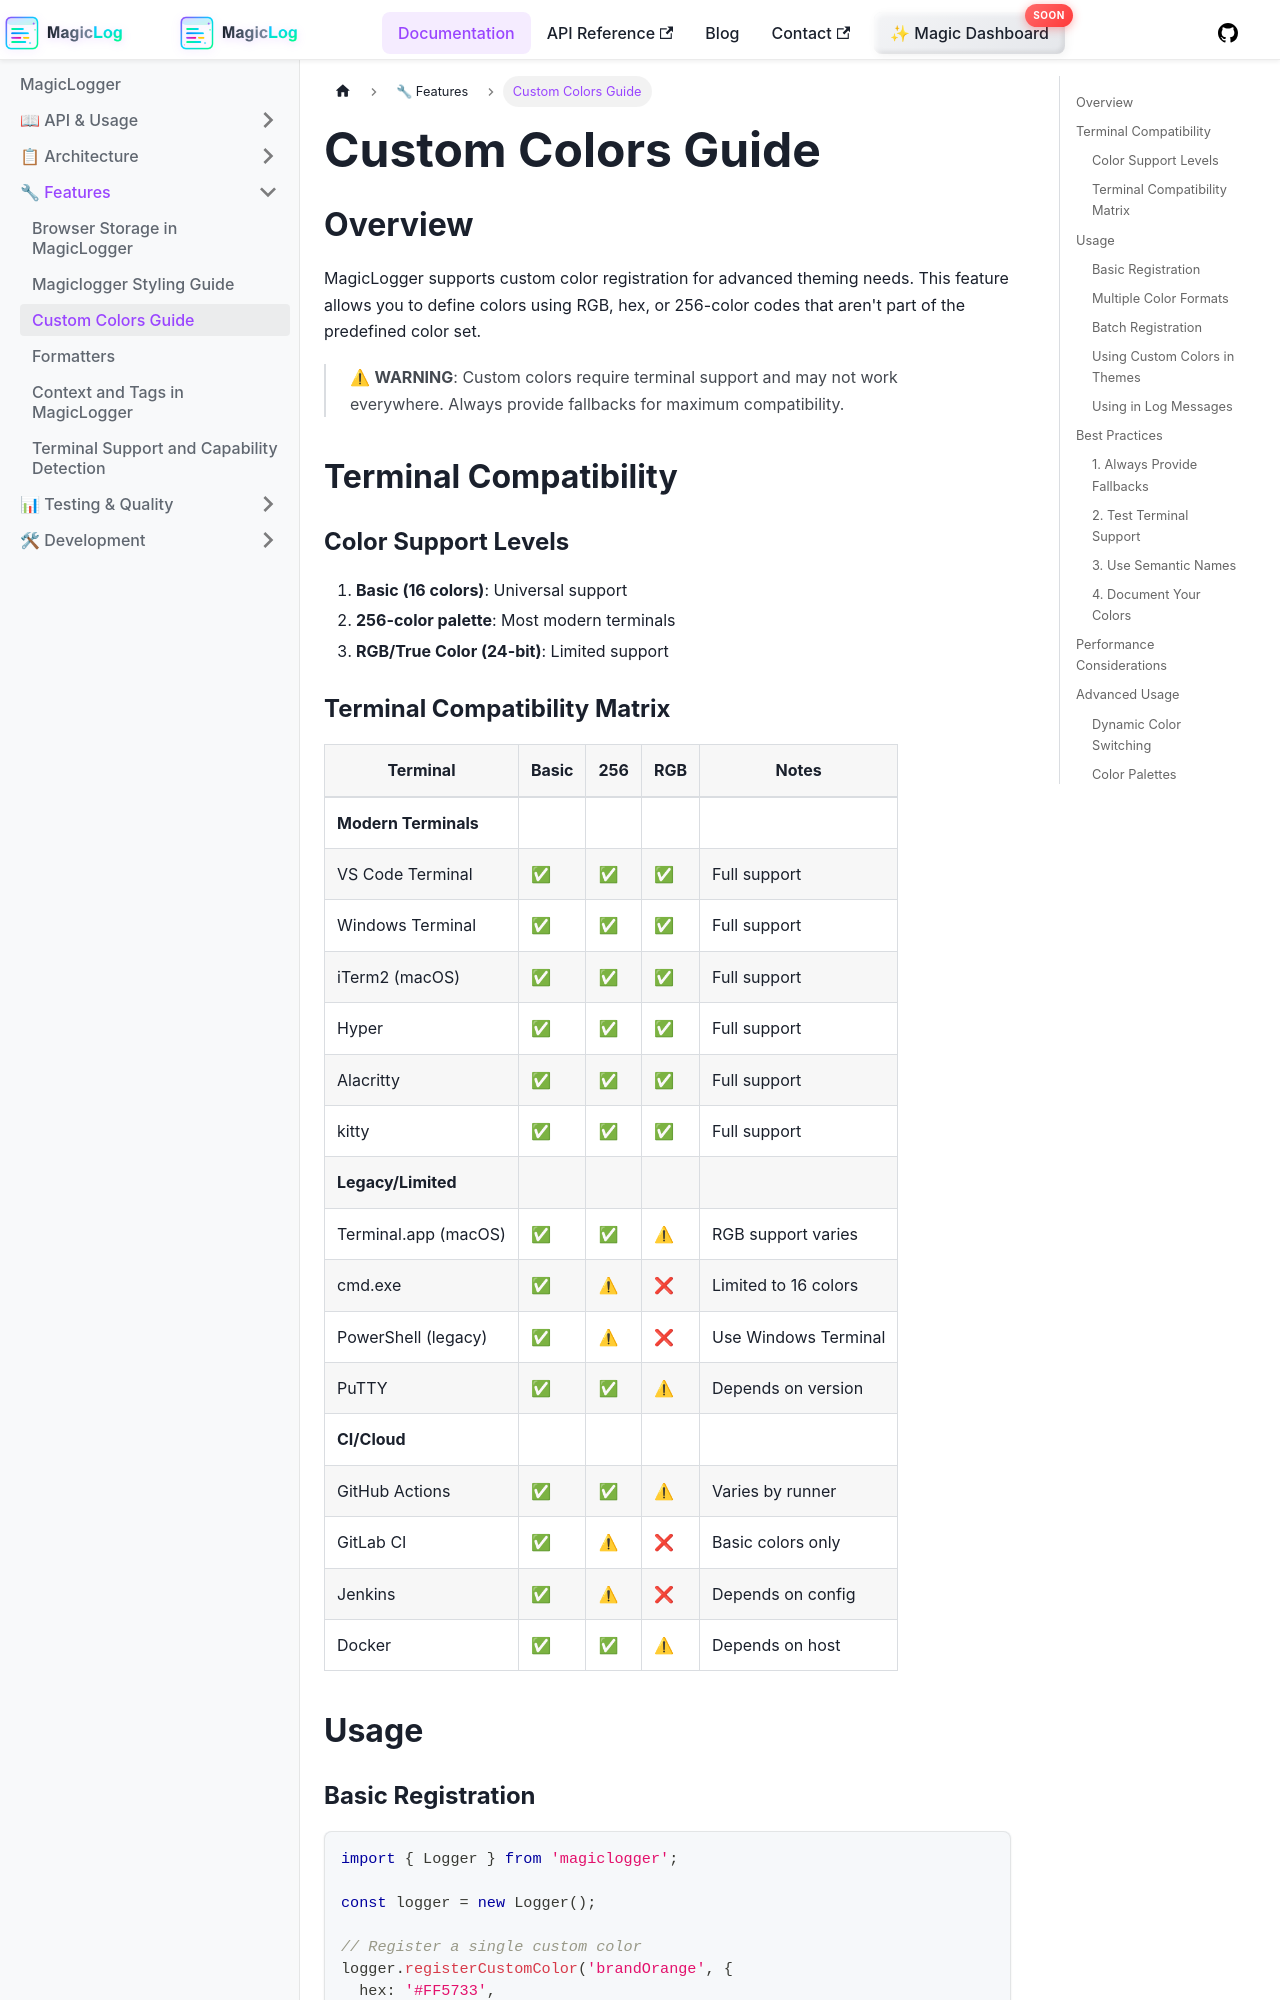

repository: manicinc/magiclogger · page: docs/custom_colors/index.html · generator: docusaurus

# Custom Colors Guide

## Overview

MagicLogger supports custom color registration for advanced theming needs. This feature allows you to define colors using RGB, hex, or 256-color codes that aren't part of the predefined color set.

> ⚠ **WARNING**: Custom colors require terminal support and may not work everywhere. Always provide fallbacks for maximum compatibility.

## Terminal Compatibility

### Color Support Levels

1. **Basic (16 colors)**: Universal support
2. **256-color palette**: Most modern terminals
3. **RGB/True Color (24-bit)**: Limited support

### Terminal Compatibility Matrix

| Terminal | Basic | 256 | RGB | Notes |
|----------|-------|-----|-----|-------|
| **Modern Terminals** |
| VS Code Terminal | ✅ | ✅ | ✅ | Full support |
| Windows Terminal | ✅ | ✅ | ✅ | Full support |
| iTerm2 (macOS) | ✅ | ✅ | ✅ | Full support |
| Hyper | ✅ | ✅ | ✅ | Full support |
| Alacritty | ✅ | ✅ | ✅ | Full support |
| kitty | ✅ | ✅ | ✅ | Full support |
| **Legacy/Limited** |
| Terminal.app (macOS) | ✅ | ✅ | ⚠ | RGB support varies |
| cmd.exe | ✅ | ⚠ | ❌ | Limited to 16 colors |
| PowerShell (legacy) | ✅ | ⚠ | ❌ | Use Windows Terminal |
| PuTTY | ✅ | ✅ | ⚠ | Depends on version |
| **CI/Cloud** |
| GitHub Actions | ✅ | ✅ | ⚠ | Varies by runner |
| GitLab CI | ✅ | ⚠ | ❌ | Basic colors only |
| Jenkins | ✅ | ⚠ | ❌ | Depends on config |
| Docker | ✅ | ✅ | ⚠ | Depends on host |

## Usage

### Basic Registration

```typescript
import { Logger } from 'magiclogger';

const logger = new Logger();

// Register a single custom color
logger.registerCustomColor('brandOrange', {
  hex: '#FF5733',
  fallback: 'orange' // ALWAYS provide a fallback!
});
```
